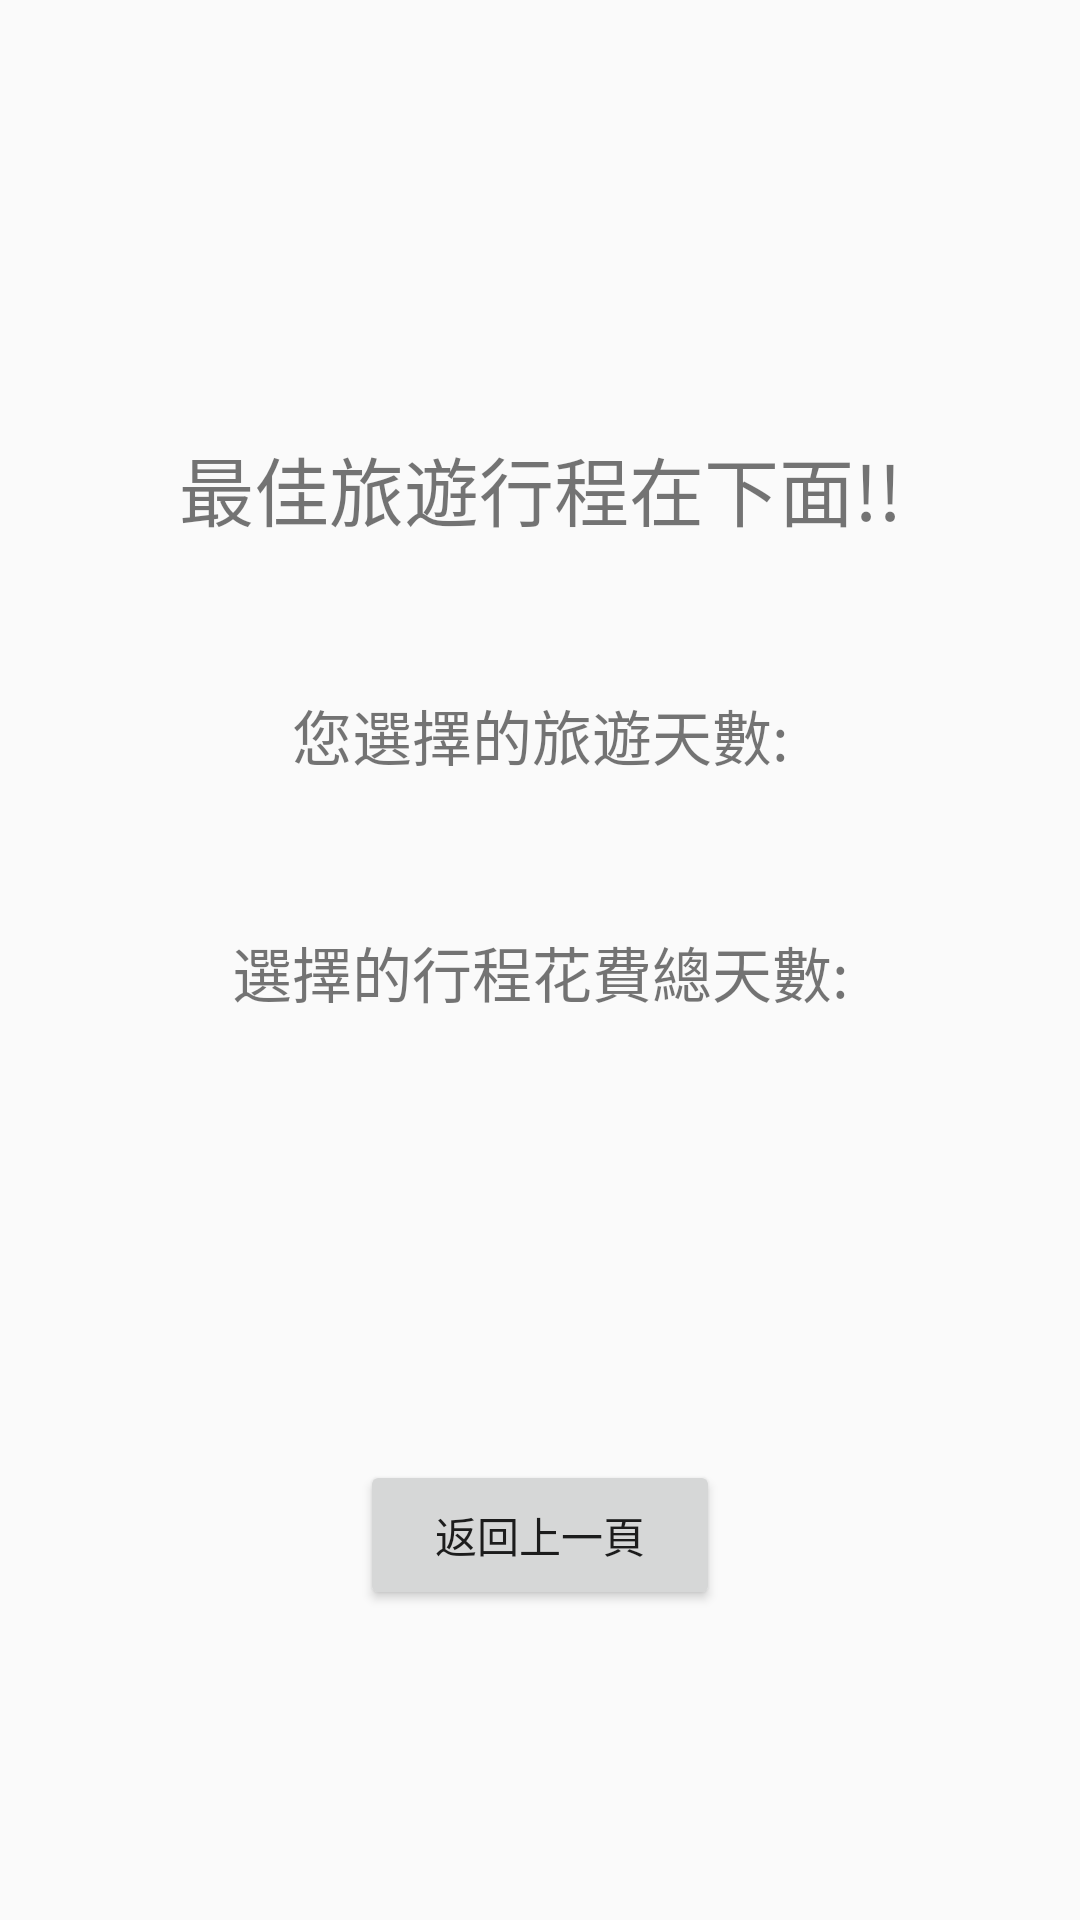

Here is an Android app screen rendered from its layout file. Give the layout XML and the strings, colors and styles it references.
<!-- AndroidManifest.xml: application theme Theme.WorldTravel -->
<!-- res/layout/activity_second.xml -->
<?xml version="1.0" encoding="utf-8"?>
<androidx.constraintlayout.widget.ConstraintLayout xmlns:android="http://schemas.android.com/apk/res/android"
    android:layout_width="match_parent"
    android:layout_height="match_parent"
    xmlns:app="http://schemas.android.com/apk/res-auto"
    xmlns:tools="http://schemas.android.com/tools"
    >
    <TextView
        android:id="@+id/tv_result"
        android:textSize="25sp"
        android:layout_width="wrap_content"
        android:layout_height="wrap_content"
        android:text="最佳旅遊行程在下面!!"
        android:layout_marginTop="100dp"
        app:layout_constraintBottom_toTopOf="@+id/tv_result_day"
        app:layout_constraintLeft_toLeftOf="parent"
        app:layout_constraintRight_toRightOf="parent"
        app:layout_constraintTop_toTopOf="parent" />

    <TextView
        android:id="@+id/tv_result_day"
        android:textSize="20sp"
        android:layout_width="wrap_content"
        android:layout_height="wrap_content"
        android:text="您選擇的旅遊天數:"
        android:layout_marginTop="5dp"
        app:layout_constraintBottom_toTopOf="@+id/tv_result_consume_day"
        app:layout_constraintLeft_toLeftOf="parent"
        app:layout_constraintRight_toRightOf="parent"
        app:layout_constraintTop_toBottomOf="@id/tv_result" />

    <TextView
        android:id="@+id/tv_result_consume_day"
        android:textSize="20sp"
        android:layout_width="wrap_content"
        android:layout_height="wrap_content"
        android:text="選擇的行程花費總天數:"
        android:layout_marginTop="5dp"
        app:layout_constraintBottom_toTopOf="@+id/rv_rank_second"
        app:layout_constraintLeft_toLeftOf="parent"
        app:layout_constraintRight_toRightOf="parent"
        app:layout_constraintTop_toBottomOf="@id/tv_result_day" />

    <androidx.recyclerview.widget.RecyclerView
        android:id="@+id/rv_rank_second"
        android:layout_width="match_parent"
        android:layout_height="wrap_content"
        android:layout_marginTop="20dp"
        android:paddingStart="40dp"
        app:layout_constraintStart_toStartOf="parent"
        app:layout_constraintEnd_toEndOf="parent"
        app:layout_constraintTop_toBottomOf="@+id/tv_result_day"
        app:layout_constraintBottom_toTopOf="@+id/btn_back"
        android:paddingLeft="40dp" />
    <Button
        android:id="@+id/btn_back"
        android:layout_width="120dp"
        android:layout_height="50dp"
        android:text="返回上一頁"
        app:layout_constraintTop_toBottomOf="@+id/rv_rank_second"
        app:layout_constraintLeft_toLeftOf="parent"
        app:layout_constraintRight_toRightOf="parent"
        app:layout_constraintBottom_toBottomOf="parent"
        />
</androidx.constraintlayout.widget.ConstraintLayout>
<!-- resources referenced by this layout -->
<resources>
  <style name="Theme.WorldTravel" parent="Theme.AppCompat.Light.DarkActionBar">
          
          <item name="colorPrimary">@color/purple_500</item>
          <item name="colorPrimaryDark">@color/purple_700</item>
          <item name="colorAccent">@color/teal_200</item>
          
      </style>
  <!-- not gathered from this repository: default colours our renderer supplied (Android Studio template values) -->
  <color name="purple_500">#FF6200EE</color>
  <color name="purple_700">#FF3700B3</color>
  <color name="teal_200">#FF03DAC5</color>
</resources>
